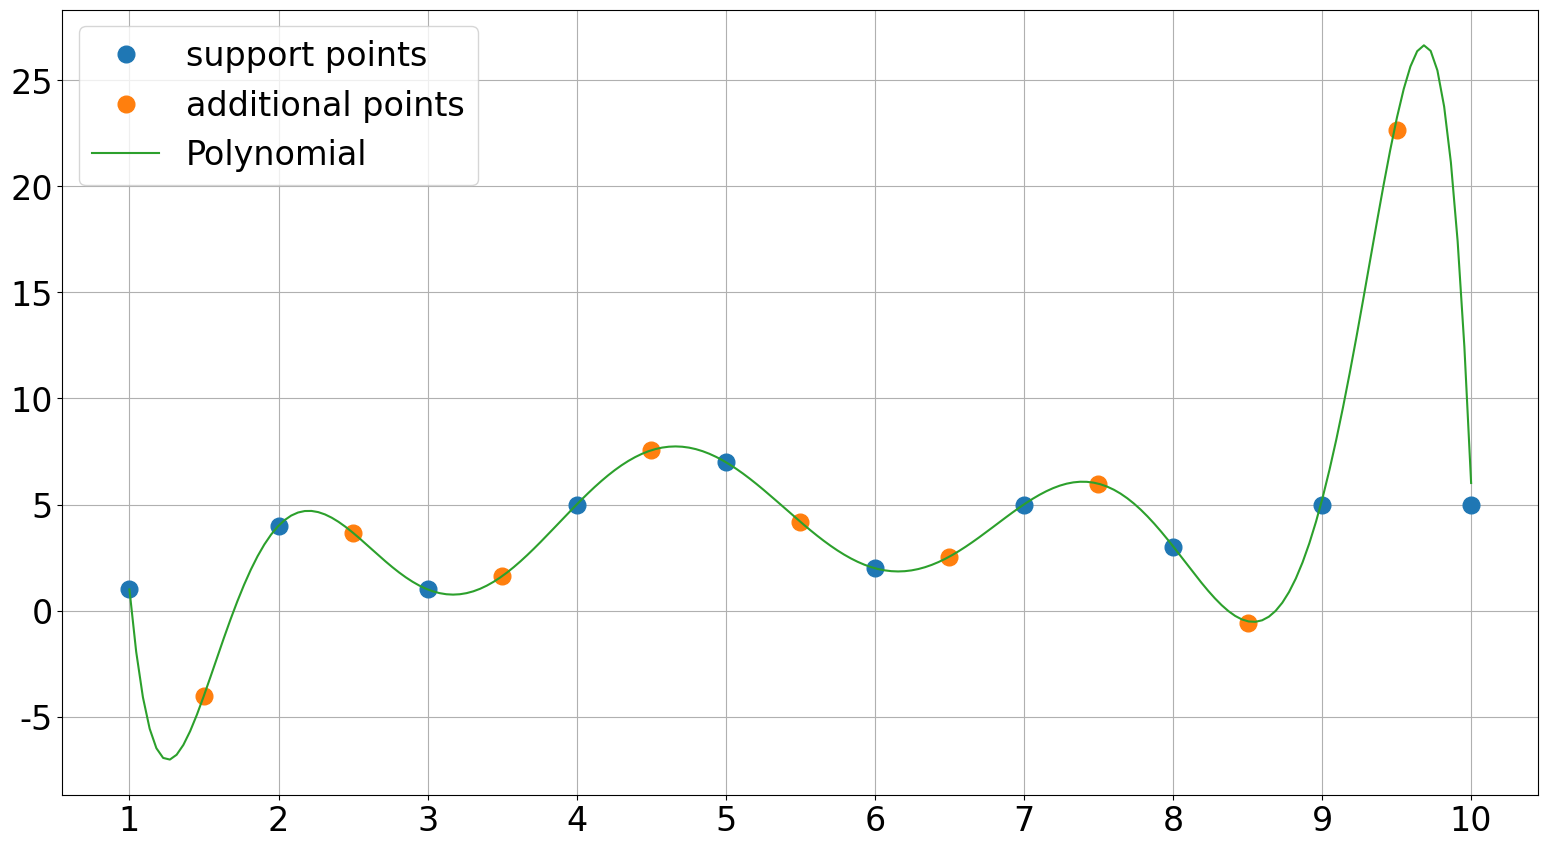

Recreate this plot in Python. (Note: this script raises an exception after producing the figure.)
import matplotlib
import numpy as np
import matplotlib.pyplot as plt
from scipy.interpolate import lagrange

fig_size = plt.rcParams["figure.figsize"]
fig_size[0] = 16
fig_size[1] = 9

plt.rcParams["svg.fonttype"] = "none"
fig_dpi = 500
plt.rcParams["figure.figsize"] = fig_size
plt.rcParams["figure.dpi"] = fig_dpi
font = {"family": "normal", "size": 24}
axis_font = {"size": "24"}
matplotlib.rc("font", **font)


def f(x):
    return (-(563 * pow(x, 9)) / 362880
            + (433 * pow(x, 8)) / 5760
            - (13421 * pow(x, 7)) / 8640
            + (51473 * pow(x, 6)) / 2880
            - (433411 * pow(x, 5)) / 3456
            + (3182497 * pow(x, 4)) / 5760
            - (8594527 * pow(x, 3)) / 5670
            + (1187297 * pow(x, 2)) / 480
            - (775529 * x) / 360 + 754)


xx = np.linspace(1.5, 9.5, 9)
x = np.linspace(1.0, 10.0, 10)
print(x)
print(xx)
jo = np.append(sorted(list(set(xx.tolist()) | set(x.tolist()))), [])
print(jo)
x2 = np.linspace(1.0, 10.0, 200)

y = f(jo)
p = lagrange(jo, y)
plt.plot(x, f(x), "o", label="support points", markersize=12)
plt.plot(xx, f(xx), "o", label="additional points", markersize=12)
plt.plot(x2, np.polyval(p, x2), label="Polynomial")
plt.xticks(np.arange(1.0, 11.0, 1))
plt.grid(True)
plt.tight_layout()
plt.legend(loc="upper left")


def g():
    return [f(a) for a in np.arange(1.0, 5.0, 0.0001)]


manager = plt.get_current_fig_manager()
manager.resize(*manager.window.maxsize())
plt.show(block=False)
plt.savefig("Lagrange_eng.svg")
plt.savefig("Lagrange_eng.pdf", bbox_inches="tight")
plt.close()
